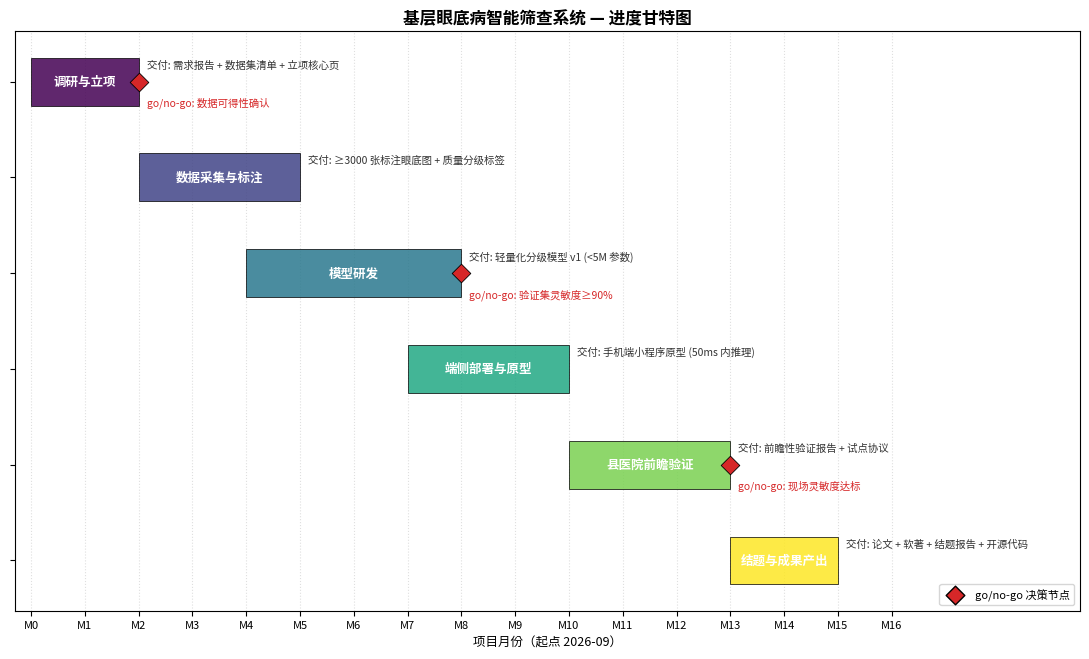
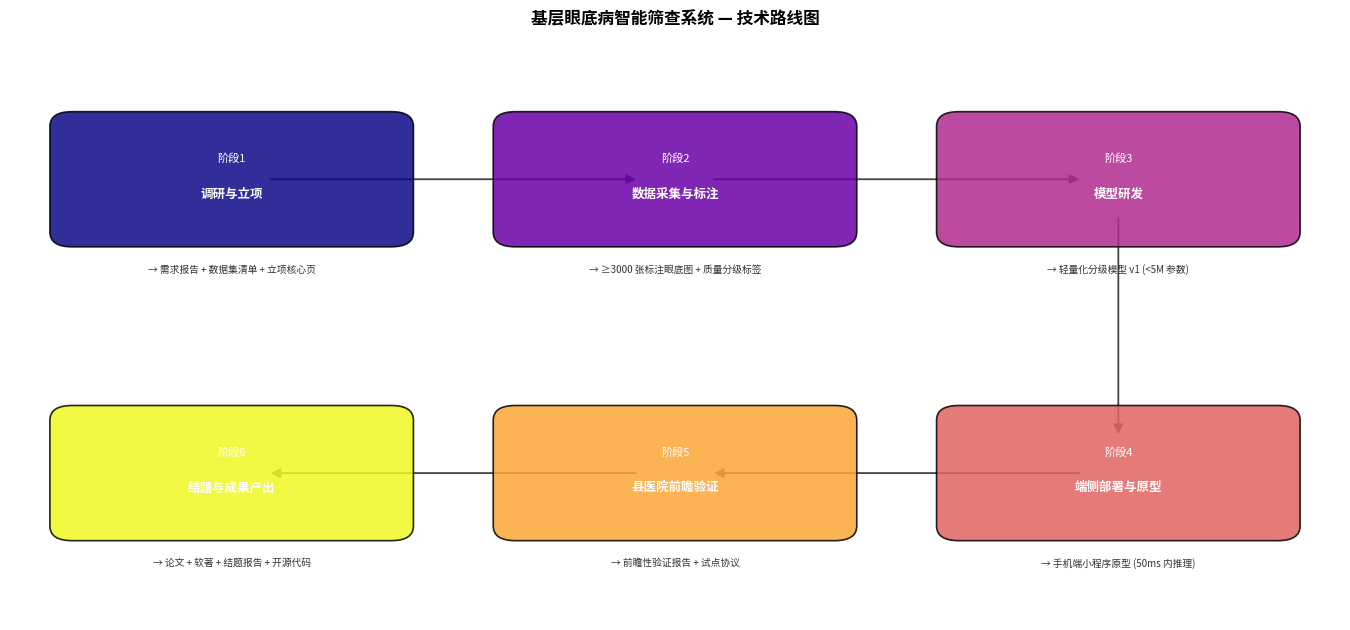

The script that saved these images, in order:
#!/usr/bin/env python3
# -*- coding: utf-8 -*-
"""roadmap_gen.py — 里程碑 JSON -> 技术路线图 / 甘特图（matplotlib）

服务 light-competition（m17）：把项目进度安排画成评委一眼看懂的
(1) 甘特图（gantt）：阶段/任务 + 起止 + 交付物 + go/no-go 节点
(2) 技术路线图（roadmap）：阶段块 + 箭头流向 + 每阶段产出

用法：
  python roadmap_gen.py                       # 无参 -> 跑内置合成自测，出两张图
  python roadmap_gen.py plan.json             # 用自己的里程碑 JSON
  python roadmap_gen.py plan.json --kind gantt --out g.png
  python roadmap_gen.py plan.json --out figures/        # --out 为目录则两图都落该目录
  python roadmap_gen.py plan.json --granularity week     # 周粒度（数模等短周期），start 用 YYYY-MM-DD、时长用 weeks
  python roadmap_gen.py --emit-sample sample.json   # 导出一份样例 JSON 模板

JSON 结构（见 --emit-sample）：
{
  "title": "项目名",
  "start": "2026-09",            # 全局起始；month 粒度用 YYYY-MM，week 粒度用 YYYY-MM-DD
  "milestones": [
    {"phase":"调研与立项","start":"2026-09","months":2,
     "deliverable":"需求报告+数据集清单","gate":"go/no-go:数据可得性",
     "owner":"全员"},
    # week 粒度：{"phase":"建模","start":"2026-09-01","weeks":1.5,...}（缺 weeks 则按 months×4.345 兜底）
    ...
  ]
}
诚实说明：matplotlib 渲染，纯本地、无网络、无外部数据；自测数据为合成。
图为可再生产物，按规范跑完即删，仓库只留本脚本。
"""
import sys
sys.stdout.reconfigure(encoding="utf-8")
import os
import json
import argparse
import tempfile
from datetime import datetime

import matplotlib
matplotlib.use("Agg")
import matplotlib.pyplot as plt
from matplotlib.patches import FancyArrowPatch, FancyBboxPatch


def _setup_cjk_font():
    """尽量挂上一个中文字体，挂不上则降级（不报错），保证脚本可跑。"""
    candidates = ["Microsoft YaHei", "SimHei", "SimSun",
                  "Noto Sans CJK SC", "WenQuanYi Zen Hei", "Arial Unicode MS"]
    from matplotlib import font_manager
    available = {f.name for f in font_manager.fontManager.ttflist}
    for name in candidates:
        if name in available:
            matplotlib.rcParams["font.sans-serif"] = [name]
            matplotlib.rcParams["axes.unicode_minus"] = False
            return name
    matplotlib.rcParams["axes.unicode_minus"] = False
    return None


def _month_index(ym, origin):
    """把 'YYYY-MM' 转成相对 origin 的月份偏移（整数）。"""
    a = datetime.strptime(ym, "%Y-%m")
    o = datetime.strptime(origin, "%Y-%m")
    return (a.year - o.year) * 12 + (a.month - o.month)


def _parse_date(s):
    """宽松解析 'YYYY-MM-DD' 或 'YYYY-MM'（按当月 1 号）。"""
    for fmt in ("%Y-%m-%d", "%Y-%m"):
        try:
            return datetime.strptime(s, fmt)
        except ValueError:
            continue
    raise ValueError(f"无法解析日期 '{s}'（应为 YYYY-MM 或 YYYY-MM-DD）")


def _unit_index(value, origin, gran):
    """阶段起点相对 origin 的偏移，单位由 gran 决定（month / week）。"""
    if gran == "week":
        delta = _parse_date(value) - _parse_date(origin)
        return delta.days / 7.0
    return _month_index(value, origin)


def _duration_units(m, gran):
    """阶段时长，按粒度取字段：week 优先 'weeks'（无则 months×4.345 兜底）；month 取 'months'。"""
    if gran == "week":
        if "weeks" in m:
            return float(m["weeks"])
        return float(m["months"]) * 4.345   # 月→周近似，便于沿用旧 JSON
    return float(m["months"])


def _validate(plan, gran="month"):
    if not isinstance(plan, dict):
        raise ValueError("顶层必须是 JSON 对象")
    ms = plan.get("milestones")
    if not ms or not isinstance(ms, list):
        raise ValueError("缺少非空的 'milestones' 列表")
    for i, m in enumerate(ms):
        for k in ("phase", "start"):
            if k not in m:
                raise ValueError(f"milestones[{i}] 缺少字段 '{k}'")
        # 时长字段：month 粒度需 'months'；week 粒度需 'weeks' 或 'months'（后者按 4.345 周/月换算）
        if "months" not in m and "weeks" not in m:
            raise ValueError(f"milestones[{i}] 缺少时长字段 'months'（week 粒度可用 'weeks'）")
        dur = _duration_units(m, gran)
        if not isinstance(dur, (int, float)) or dur <= 0:
            raise ValueError(f"milestones[{i}] 时长必须为正数")
    return plan


SAMPLE = {
    "title": "基层眼底病智能筛查系统",
    "start": "2026-09",
    "milestones": [
        {"phase": "调研与立项", "start": "2026-09", "months": 2,
         "deliverable": "需求报告 + 数据集清单 + 立项核心页",
         "gate": "go/no-go: 数据可得性确认", "owner": "全员"},
        {"phase": "数据采集与标注", "start": "2026-11", "months": 3,
         "deliverable": "≥3000 张标注眼底图 + 质量分级标签",
         "gate": "", "owner": "数据组"},
        {"phase": "模型研发", "start": "2027-01", "months": 4,
         "deliverable": "轻量化分级模型 v1 (<5M 参数)",
         "gate": "go/no-go: 验证集灵敏度≥90%", "owner": "算法组"},
        {"phase": "端侧部署与原型", "start": "2027-04", "months": 3,
         "deliverable": "手机端小程序原型 (50ms 内推理)",
         "gate": "", "owner": "工程组"},
        {"phase": "县医院前瞻验证", "start": "2027-07", "months": 3,
         "deliverable": "前瞻性验证报告 + 试点协议",
         "gate": "go/no-go: 现场灵敏度达标", "owner": "全员"},
        {"phase": "结题与成果产出", "start": "2027-10", "months": 2,
         "deliverable": "论文 + 软著 + 结题报告 + 开源代码",
         "gate": "", "owner": "全员"},
    ],
}


def draw_gantt(plan, out_path, gran="month"):
    """阶段甘特图：横向条 + 交付物 + go/no-go 菱形节点。gran 控制时间粒度（month/week）。"""
    ms = plan["milestones"]
    origin = plan.get("start", ms[0]["start"])
    n = len(ms)
    fig, ax = plt.subplots(figsize=(11, 0.85 * n + 1.6))

    total = max(_unit_index(m["start"], origin, gran) + _duration_units(m, gran) for m in ms)
    cmap = plt.colormaps.get_cmap("viridis")

    for i, m in enumerate(reversed(ms)):
        row = i
        x0 = _unit_index(m["start"], origin, gran)
        w = _duration_units(m, gran)
        color = cmap((n - 1 - i) / max(n - 1, 1))
        ax.barh(row, w, left=x0, height=0.5, color=color, alpha=0.85,
                edgecolor="black", linewidth=0.6, zorder=2)
        ax.text(x0 + w / 2, row, m["phase"], ha="center", va="center",
                color="white", fontsize=9, fontweight="bold", zorder=3)
        deliver = m.get("deliverable", "")
        if deliver:
            ax.text(x0 + w + 0.15, row + 0.18, "交付: " + deliver,
                    ha="left", va="center", fontsize=7.5, color="#333")
        gate = m.get("gate", "")
        if gate:
            ax.scatter([x0 + w], [row], marker="D", s=90, color="#d62728",
                       edgecolor="black", linewidth=0.6, zorder=4)
            ax.text(x0 + w + 0.15, row - 0.22, gate, ha="left", va="center",
                    fontsize=7.5, color="#d62728")

    ax.set_yticks(range(n))
    ax.set_yticklabels([""] * n)
    unit_label = {"month": "M", "week": "W"}[gran]
    n_ticks = int(total) + 1
    # 周粒度阶段多时，刻度过密则按步长稀释，避免标签重叠
    step = 1 if n_ticks <= 16 else (n_ticks // 16 + 1)
    ticks = list(range(0, n_ticks + 1, step))
    ax.set_xticks(ticks)
    ax.set_xticklabels([f"{unit_label}{k}" for k in ticks], fontsize=8)
    unit_cn = {"month": "月份", "week": "周次"}[gran]
    ax.set_xlabel(f"项目{unit_cn}（起点 {origin}）", fontsize=9)
    ax.set_xlim(-0.3, total + 4.5)
    ax.set_title(plan.get("title", "项目进度甘特图") + " — 进度甘特图",
                 fontsize=12, fontweight="bold")
    ax.grid(axis="x", linestyle=":", alpha=0.4, zorder=0)
    # 图例：红菱形 = go/no-go 决策节点
    ax.scatter([], [], marker="D", s=90, color="#d62728", edgecolor="black",
               label="go/no-go 决策节点")
    ax.legend(loc="lower right", fontsize=8, frameon=True)
    fig.tight_layout()
    fig.savefig(out_path, dpi=150, bbox_inches="tight")
    plt.close(fig)
    return out_path


def draw_roadmap(plan, out_path):
    """技术路线图：阶段块自左向右排，箭头连接，块下标注交付物。"""
    ms = plan["milestones"]
    n = len(ms)
    per_row = 3
    rows = (n + per_row - 1) // per_row
    fig, ax = plt.subplots(figsize=(4.2 * min(n, per_row) + 1, 2.7 * rows + 1))
    ax.set_xlim(0, per_row)
    ax.set_ylim(0, rows)
    ax.axis("off")
    cmap = plt.colormaps.get_cmap("plasma")

    box_w, box_h = 0.78, 0.42
    centers = []
    for i, m in enumerate(ms):
        r = i // per_row
        c = i % per_row
        if r % 2 == 1:           # 蛇形排布：奇数行从右往左，箭头连续
            c = per_row - 1 - c
        cx = c + 0.5
        cy = rows - 1 - r + 0.5
        centers.append((cx, cy, i))
        color = cmap(i / max(n - 1, 1))
        box = FancyBboxPatch((cx - box_w / 2, cy - box_h / 2), box_w, box_h,
                             boxstyle="round,pad=0.02,rounding_size=0.05",
                             linewidth=1.2, edgecolor="black",
                             facecolor=color, alpha=0.85, zorder=2)
        ax.add_patch(box)
        ax.text(cx, cy + 0.07, f"阶段{i+1}", ha="center", va="center",
                fontsize=8, color="white", zorder=3)
        ax.text(cx, cy - 0.05, m["phase"], ha="center", va="center",
                fontsize=9, fontweight="bold", color="white", zorder=3)
        deliver = m.get("deliverable", "")
        if deliver:
            ax.text(cx, cy - box_h / 2 - 0.08, "→ " + deliver, ha="center",
                    va="top", fontsize=7, color="#333", zorder=3)

    for k in range(n - 1):       # 按 milestone 顺序连接（含蛇形换行）
        x0, y0, _ = centers[k]
        x1, y1, _ = centers[k + 1]
        arr = FancyArrowPatch((x0, y0), (x1, y1),
                              arrowstyle="-|>", mutation_scale=14,
                              color="#444", linewidth=1.3, zorder=1,
                              shrinkA=box_w * 36, shrinkB=box_w * 36)
        ax.add_patch(arr)

    ax.set_title(plan.get("title", "技术路线") + " — 技术路线图",
                 fontsize=12, fontweight="bold")
    fig.tight_layout()
    fig.savefig(out_path, dpi=150, bbox_inches="tight")
    plt.close(fig)
    return out_path



def _selftest() -> int:
    """离线自测：在临时目录生成甘特图与路线图并验证输入校验。"""
    _setup_cjk_font()
    _validate(SAMPLE)
    assert _month_index("2026-11", "2026-09") == 2
    # 周粒度索引与时长换算
    assert _unit_index("2026-09-15", "2026-09-01", "week") == 2.0   # 14 天 = 2 周
    assert abs(_duration_units({"months": 2}, "week") - 2 * 4.345) < 1e-6  # 月→周兜底
    assert _duration_units({"weeks": 6, "months": 2}, "week") == 6.0       # weeks 优先
    assert _duration_units({"months": 2}, "month") == 2.0
    with tempfile.TemporaryDirectory(prefix="light_roadmap_gen_") as tmp:
        gantt = draw_gantt(SAMPLE, os.path.join(tmp, "gantt.png"))
        roadmap = draw_roadmap(SAMPLE, os.path.join(tmp, "roadmap.png"))
        # 周粒度甘特图（用 YYYY-MM-DD start + weeks），短周期竞赛场景
        wk_plan = {"title": "数模 99 小时", "start": "2026-09-01", "milestones": [
            {"phase": "建模", "start": "2026-09-01", "weeks": 1.5, "gate": "go/no-go: 模型选定"},
            {"phase": "求解", "start": "2026-09-12", "weeks": 2},
            {"phase": "写作", "start": "2026-09-26", "weeks": 1.5, "deliverable": "论文+摘要"}]}
        _validate(wk_plan, "week")
        gantt_w = draw_gantt(wk_plan, os.path.join(tmp, "gantt_w.png"), "week")
        for out in (gantt, roadmap, gantt_w):
            assert os.path.exists(out) and os.path.getsize(out) > 0, out
    bad = {"milestones": [{"phase": "bad", "start": "2026-09", "months": 0}]}
    try:
        _validate(bad)
    except ValueError as exc:
        assert "时长" in str(exc) or "months" in str(exc), exc
    else:
        raise AssertionError("non-positive months should fail")
    # 缺时长字段应报错
    try:
        _validate({"milestones": [{"phase": "x", "start": "2026-09"}]})
    except ValueError as exc:
        assert "时长" in str(exc), exc
    else:
        raise AssertionError("missing duration should fail")
    print("[selftest] PASS roadmap_gen")
    return 0


def main():
    p = argparse.ArgumentParser(description="里程碑 JSON -> 甘特图/技术路线图")
    p.add_argument("plan", nargs="?", help="里程碑 JSON 路径；省略则跑合成自测")
    p.add_argument("--kind", choices=["gantt", "roadmap", "both"],
                   default="both", help="画哪种图（默认 both）")
    p.add_argument("--out", help="输出路径：以 / 结尾或为已存在目录时落该目录用默认名；否则当单图文件名用")
    p.add_argument("--granularity", choices=["month", "week"], default="month",
                   help="甘特图时间粒度：month（默认，start=YYYY-MM/duration=months）或 week（start=YYYY-MM-DD/duration=weeks，适合数模等短周期）")
    p.add_argument("--emit-sample", metavar="PATH",
                   help="导出样例 JSON 模板到指定路径后退出")
    p.add_argument("--selftest", action="store_true", help="run offline synthetic self-test")
    args = p.parse_args()

    if args.selftest:
        return _selftest()

    if args.emit_sample:
        with open(args.emit_sample, "w", encoding="utf-8") as f:
            json.dump(SAMPLE, f, ensure_ascii=False, indent=2)
        print(f"[已导出样例] {args.emit_sample}")
        return

    font = _setup_cjk_font()
    print(f"[字体] 中文字体: {font or '未找到，中文可能显示为方块（不影响逻辑）'}")

    if args.plan:
        with open(args.plan, "r", encoding="utf-8") as f:
            plan = json.load(f)
        tag = os.path.splitext(os.path.basename(args.plan))[0]
        demo_mode = False
    else:
        plan = SAMPLE
        tag = "demo"
        demo_mode = True
        print("[自测] 未提供 JSON，使用内置合成里程碑")

    _validate(plan, args.granularity)

    # --out 目录语义：以 / 结尾或为已存在目录 → 落该目录用默认名（both 也支持）；否则当单图文件名。
    out_dir = None
    if args.out and (args.out.endswith(("/", os.sep)) or os.path.isdir(args.out)):
        out_dir = args.out
        os.makedirs(out_dir, exist_ok=True)
    # 无 JSON 的 demo 路径：默认落临时目录，不污染技能根/当前目录（除非用户显式 --out）。
    demo_dir = tempfile.mkdtemp(prefix="light_roadmap_gen_demo_") if (demo_mode and not args.out) else None

    def _resolve(default_name):
        if out_dir:
            return os.path.join(out_dir, default_name)
        if demo_dir:
            return os.path.join(demo_dir, default_name)
        return default_name

    single_file = args.out if (args.out and not out_dir) else None
    outputs = []
    if args.kind in ("gantt", "both"):
        out = single_file if (single_file and args.kind == "gantt") else _resolve(f"{tag}_gantt.png")
        outputs.append(draw_gantt(plan, out, args.granularity))
    if args.kind in ("roadmap", "both"):
        out = single_file if (single_file and args.kind == "roadmap") else _resolve(f"{tag}_roadmap.png")
        outputs.append(draw_roadmap(plan, out))

    for o in outputs:
        print(f"[已生成] {o}  ({os.path.getsize(o)} bytes)")
    if demo_dir:
        print(f"[demo] 合成图写入临时目录 {demo_dir}（不污染仓库；真实用法传 --plan/--out）。")
    print("[完成] 图为可再生产物，评审材料用完后可删除，仓库只留脚本。")


if __name__ == "__main__":
    sys.exit(main())
